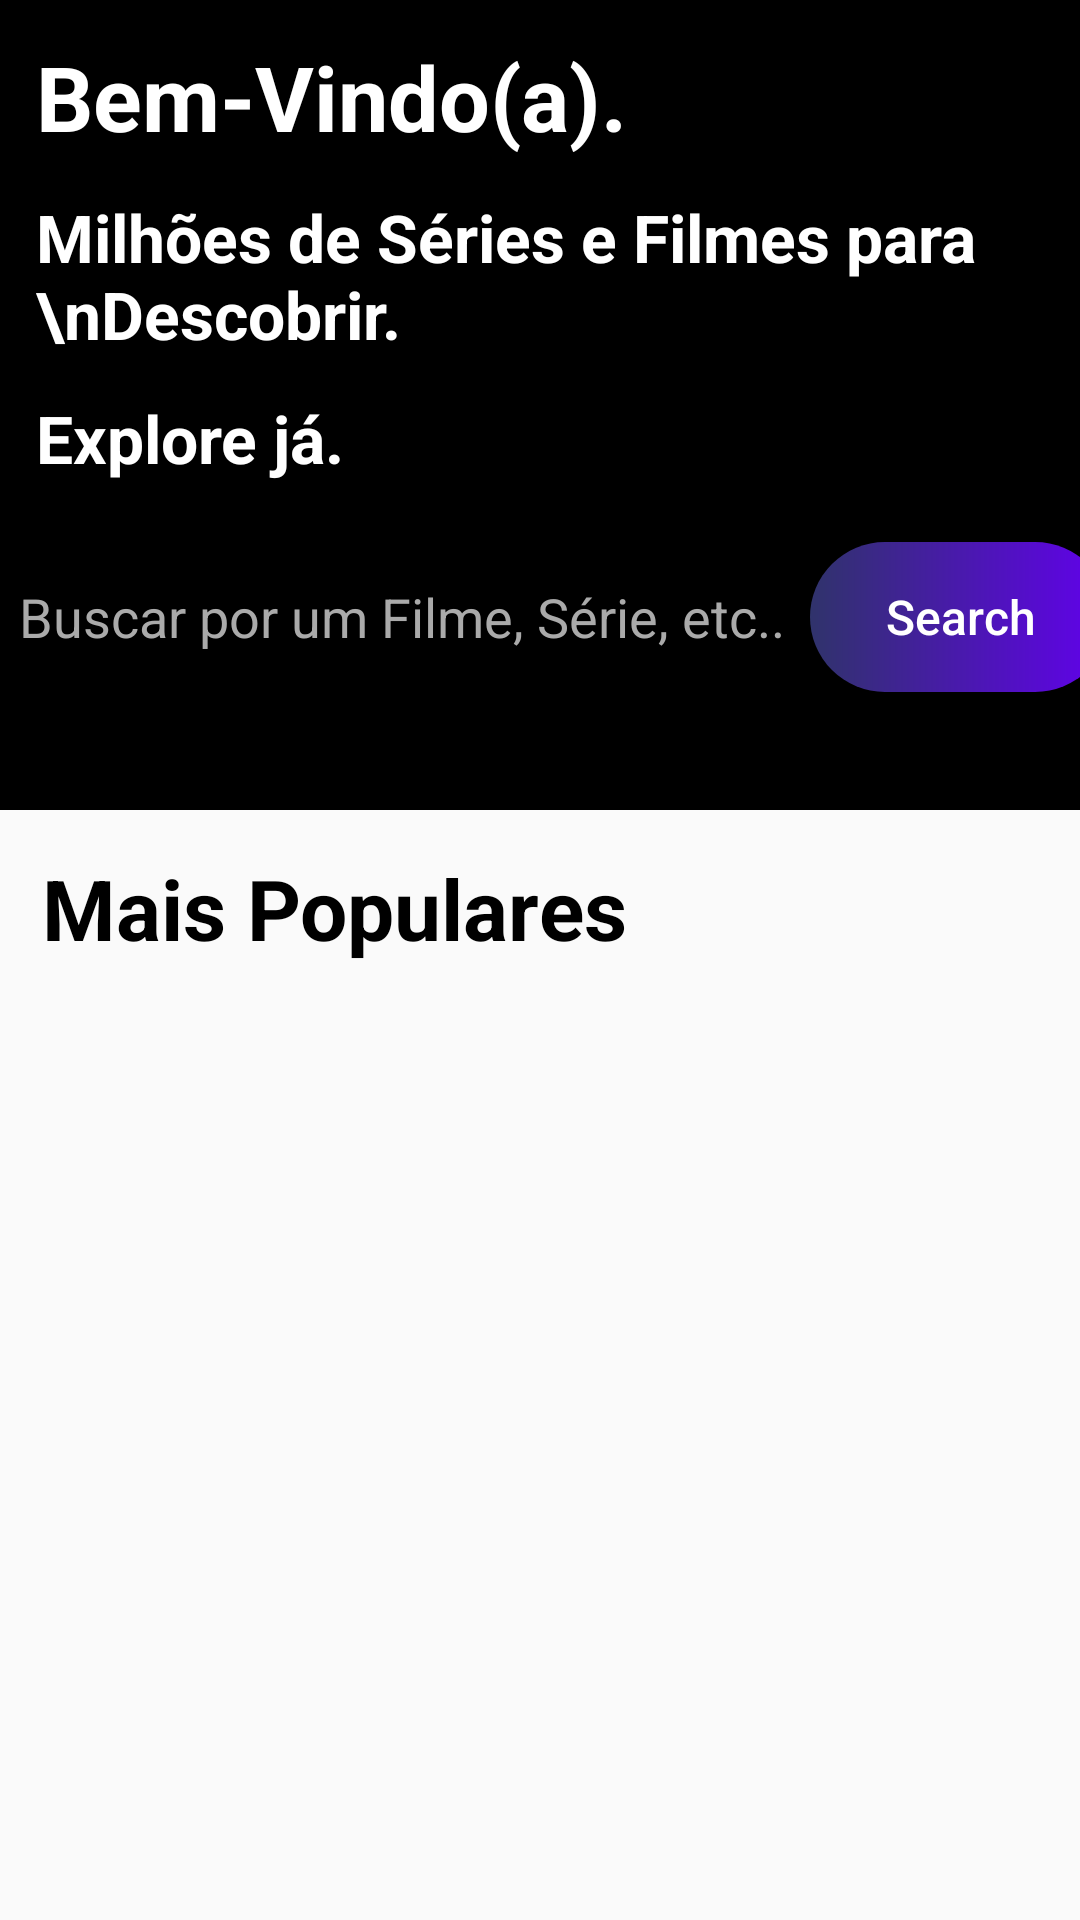

Layout XML and referenced resources for this Android screen:
<!-- AndroidManifest.xml: application theme Theme.FullMovieDb -->
<!-- res/layout/fragment_home.xml -->
<?xml version="1.0" encoding="utf-8"?>
<ScrollView xmlns:android="http://schemas.android.com/apk/res/android"
    xmlns:app="http://schemas.android.com/apk/res-auto"
    xmlns:tools="http://schemas.android.com/tools"
    android:layout_width="match_parent"
    android:layout_height="match_parent">

    <androidx.constraintlayout.widget.ConstraintLayout
        android:layout_width="match_parent"
        android:layout_height="wrap_content"
        android:paddingBottom="10dp">

        <View
            android:id="@+id/view_wall"
            android:layout_width="match_parent"
            android:layout_height="270dp"
            android:background="@color/black"
            app:layout_constraintEnd_toEndOf="parent"
            app:layout_constraintStart_toStartOf="parent"
            app:layout_constraintTop_toTopOf="parent" />

        <TextView
            android:id="@+id/welcome_txt"
            android:layout_width="wrap_content"
            android:layout_height="wrap_content"
            android:layout_margin="12dp"
            android:text="Bem-Vindo(a)."
            android:textColor="@android:color/white"
            android:textSize="30sp"
            android:textStyle="bold"
            app:layout_constraintStart_toStartOf="parent"
            app:layout_constraintTop_toTopOf="parent" />

        <TextView
            android:id="@+id/txt1"
            android:layout_width="wrap_content"
            android:layout_height="wrap_content"
            android:layout_margin="12dp"
            android:text="Milhões de Séries e Filmes para \nDescobrir."
            android:textColor="@android:color/white"
            android:textSize="22sp"
            android:textStyle="bold"
            app:layout_constraintStart_toStartOf="parent"
            app:layout_constraintTop_toBottomOf="@id/welcome_txt" />

        <TextView
            android:id="@+id/txt2"
            android:layout_width="wrap_content"
            android:layout_height="wrap_content"
            android:layout_margin="12dp"
            android:text="Explore já."
            android:textColor="@android:color/white"
            android:textSize="22sp"
            android:textStyle="bold"
            app:layout_constraintStart_toStartOf="parent"
            app:layout_constraintTop_toBottomOf="@id/txt1" />

        <EditText
            android:id="@+id/edittext_search"
            android:layout_width="380dp"
            android:layout_height="50dp"
            android:layout_marginTop="20dp"
            android:paddingStart="16dp"
            android:paddingEnd="100dp"
            android:hint="Buscar por um Filme, Série, etc.."
            android:textColorHint="@android:color/darker_gray"
            android:background="@drawable/edittext_background"
            app:layout_constraintEnd_toEndOf="parent"
            app:layout_constraintStart_toStartOf="parent"
            app:layout_constraintTop_toBottomOf="@id/txt2" />

        <Button
            android:id="@+id/button_click_search"
            android:layout_width="100dp"
            android:layout_height="50dp"
            android:text="Search"
            android:background="@drawable/button_search_background"
            android:textAllCaps="false"
            android:textColor="@color/white"
            android:textSize="16sp"
            app:layout_constraintBottom_toBottomOf="@id/edittext_search"
            app:layout_constraintEnd_toEndOf="@id/edittext_search"
            app:layout_constraintTop_toTopOf="@id/edittext_search" />

        <TextView
            android:id="@+id/txt_most_populars"
            android:layout_width="wrap_content"
            android:layout_height="wrap_content"
            android:layout_margin="14dp"
            android:text="Mais Populares"
            android:textColor="@android:color/background_dark"
            android:textSize="28sp"
            android:textStyle="bold"
            app:layout_constraintStart_toStartOf="parent"
            app:layout_constraintTop_toBottomOf="@id/view_wall" />

        <androidx.recyclerview.widget.RecyclerView
            android:id="@+id/recyclerview_movies"
            android:layout_width="match_parent"
            android:layout_height="wrap_content"
            android:layout_marginTop="8dp"
            android:orientation="horizontal"
            app:layoutManager="androidx.recyclerview.widget.LinearLayoutManager"
            app:layout_constraintEnd_toEndOf="parent"
            app:layout_constraintStart_toStartOf="parent"
            app:layout_constraintTop_toBottomOf="@id/txt_most_populars"
            tools:listitem="@layout/item_film"/>

    </androidx.constraintlayout.widget.ConstraintLayout>
</ScrollView>
<!-- res/layout/item_film.xml (included above) -->
<?xml version="1.0" encoding="utf-8"?>
<androidx.cardview.widget.CardView xmlns:android="http://schemas.android.com/apk/res/android"
    xmlns:app="http://schemas.android.com/apk/res-auto"
    xmlns:tools="http://schemas.android.com/tools"
    android:layout_width="165dp"
    android:layout_height="290dp">

    <androidx.constraintlayout.widget.ConstraintLayout
        android:layout_width="match_parent"
        android:layout_height="match_parent">

        <ImageView
            android:id="@+id/movie_img"
            android:layout_width="160dp"
            android:layout_height="200dp"
            app:layout_constraintEnd_toEndOf="parent"
            app:layout_constraintStart_toStartOf="parent"
            app:layout_constraintTop_toTopOf="parent"
            app:srcCompat="@drawable/filmsonic" />

        <TextView
            android:id="@+id/movie_title"
            android:layout_width="wrap_content"
            android:layout_height="wrap_content"
            android:layout_marginTop="6dp"
            android:maxLines="2"
            android:padding="4dp"
            android:textAlignment="center"
            android:textColor="@android:color/background_dark"
            android:textSize="16sp"
            android:textStyle="bold"
            app:layout_constraintEnd_toEndOf="@id/movie_img"
            app:layout_constraintStart_toStartOf="@id/movie_img"
            app:layout_constraintTop_toBottomOf="@id/movie_img"
            tools:text="Sonic: O Filme" />

        <TextView
            android:id="@+id/movie_data"
            android:layout_width="wrap_content"
            android:layout_height="wrap_content"
            android:text="18 de nov de 2020"
            android:textSize="14sp"
            app:layout_constraintEnd_toEndOf="@id/movie_title"
            app:layout_constraintStart_toStartOf="@id/movie_title"
            app:layout_constraintTop_toBottomOf="@id/movie_title" />

    </androidx.constraintlayout.widget.ConstraintLayout>

</androidx.cardview.widget.CardView>
<!-- resources referenced by this layout -->
<resources>
  <color name="black">#FF000000</color>
  <color name="white">#FFFFFFFF</color>
  <!-- drawable button_search_background (drawable) -->
  <?xml version="1.0" encoding="utf-8"?>
  <shape xmlns:android="http://schemas.android.com/apk/res/android">
  
      <gradient
          android:endColor="@color/purple_500"
          android:startColor="@color/gradient1" />
  
      <corners android:radius="40dp" />
  
  </shape>
  <style name="Theme.FullMovieDb" parent="Theme.AppCompat.Light.NoActionBar">
          
          <item name="colorPrimary">@color/purple_500</item>
          <item name="colorPrimaryVariant">@color/purple_700</item>
          <item name="colorOnPrimary">@color/white</item>
          
          <item name="colorSecondary">@color/teal_200</item>
          <item name="colorSecondaryVariant">@color/teal_700</item>
          <item name="colorOnSecondary">@color/black</item>
          
          <item name="android:statusBarColor" tools:targetApi="l">?attr/colorPrimaryVariant</item>
          
      </style>
  <color name="purple_500">#FF6200EE</color>
  <color name="gradient1">#30336b</color>
  <color name="purple_700">#FF3700B3</color>
  <color name="teal_200">#FF03DAC5</color>
  <color name="teal_700">#FF018786</color>
</resources>
